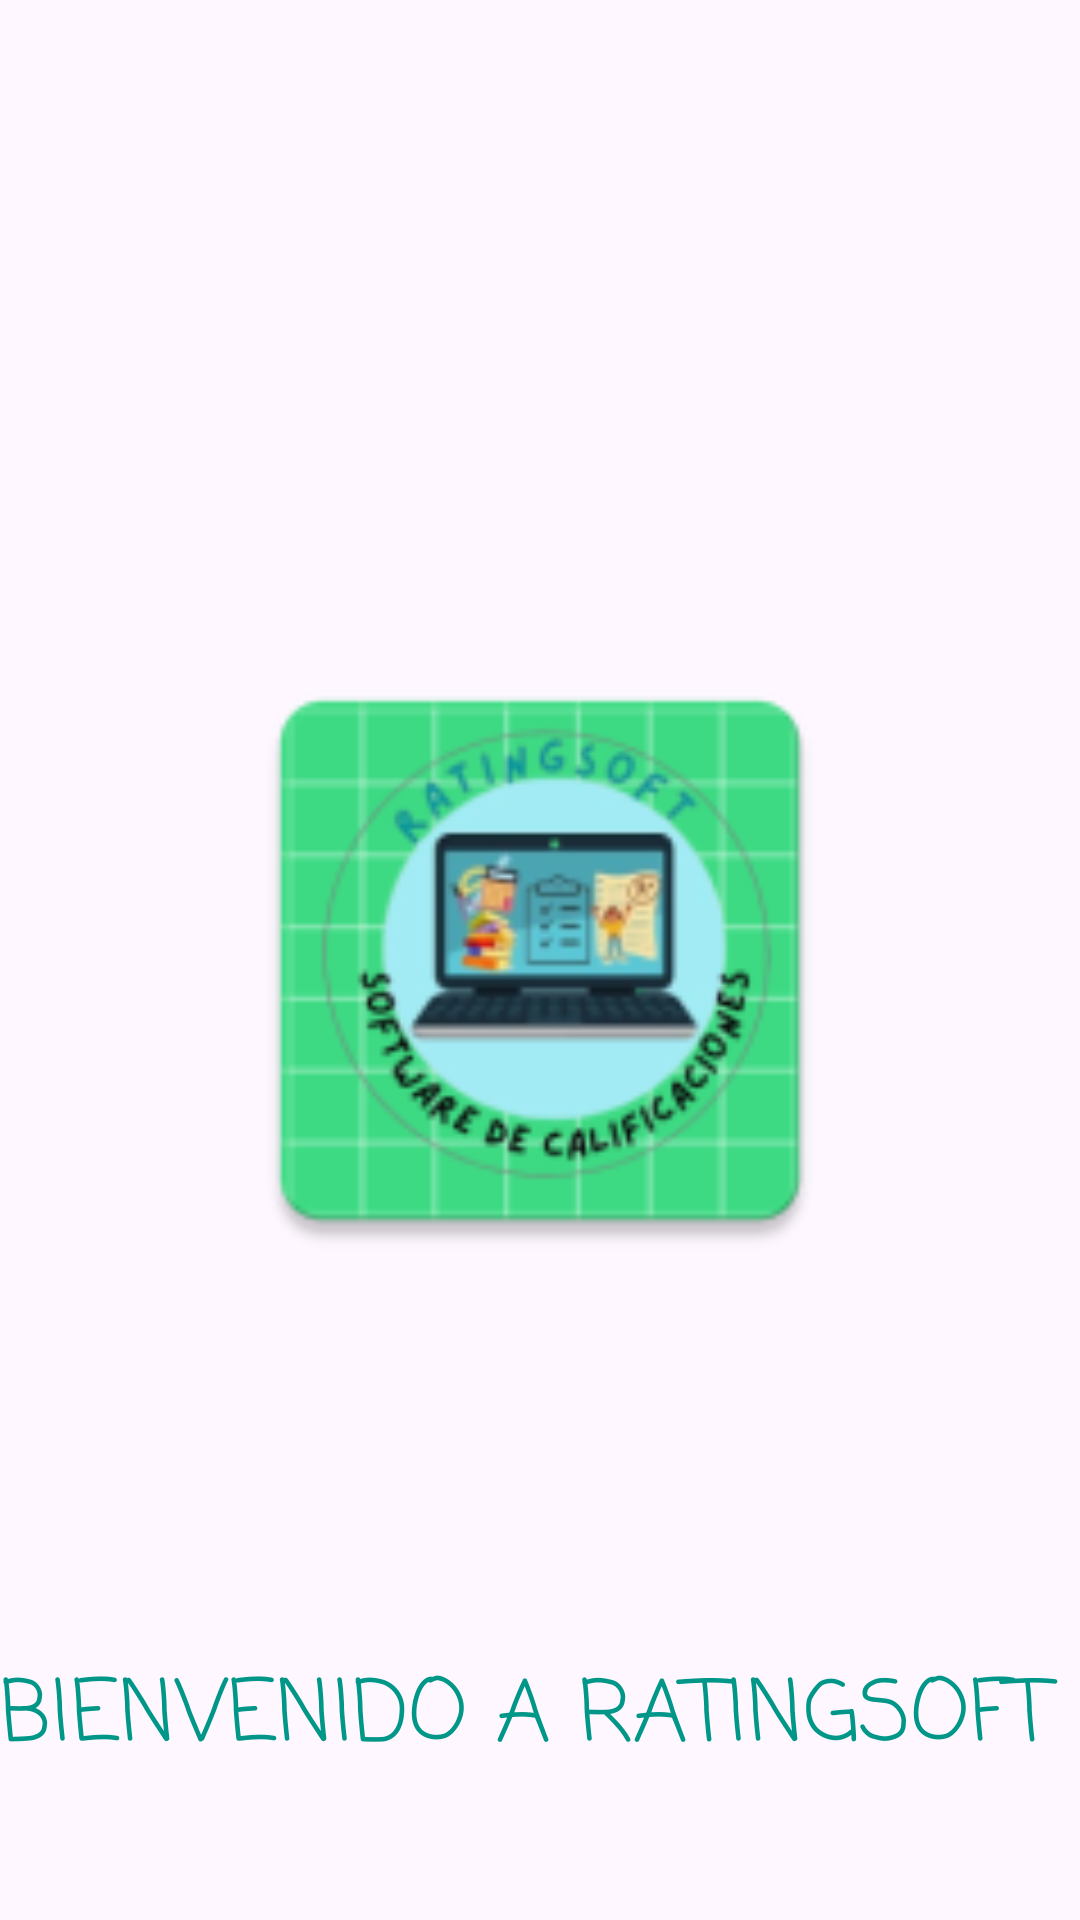

The Android layout XML behind this screen, and the referenced resources:
<!-- AndroidManifest.xml: application theme Theme.Ratingsof -->
<!-- res/layout/activity_main.xml -->
<?xml version="1.0" encoding="utf-8"?>
<androidx.constraintlayout.widget.ConstraintLayout xmlns:android="http://schemas.android.com/apk/res/android"
    xmlns:app="http://schemas.android.com/apk/res-auto"
    xmlns:tools="http://schemas.android.com/tools"
    android:layout_width="match_parent"
    android:layout_height="match_parent"
    tools:context=".MainActivity">

    <ImageView
        android:id="@+id/logoImageView"
        android:layout_width="218dp"
        android:layout_height="569dp"
        android:layout_marginStart="100dp"
        android:layout_marginTop="80dp"
        android:layout_marginEnd="100dp"
        android:layout_marginBottom="80dp"
        app:layout_constraintBottom_toBottomOf="parent"
        app:layout_constraintEnd_toEndOf="parent"
        app:layout_constraintStart_toStartOf="parent"
        app:layout_constraintTop_toTopOf="parent"
        app:srcCompat="@mipmap/ic_logo" />

    <TextView
        android:id="@+id/codeLiaTextView"
        android:layout_width="360dp"
        android:layout_height="39dp"
        android:layout_marginBottom="50dp"
        android:fontFamily="casual"
        android:text="BIENVENIDO A RATINGSOFT"
        android:textSize="28sp"
        android:textColor="@color/color_launch"
        app:layout_constraintBottom_toBottomOf="parent"
        app:layout_constraintEnd_toEndOf="parent"
        app:layout_constraintHorizontal_bias="0.498"
        app:layout_constraintStart_toStartOf="parent" />


</androidx.constraintlayout.widget.ConstraintLayout>
<!-- resources referenced by this layout -->
<resources>
  <color name="color_launch">#009688</color>
  <!-- mipmap ic_logo: webp bitmap (mipmap-hdpi, 5022 bytes) -->
  <style name="Theme.Ratingsof" parent="Base.Theme.Ratingsof" />
  <style name="Base.Theme.Ratingsof" parent="Theme.Material3.DayNight.NoActionBar">
          
          
      </style>
</resources>
